Run: headless pygame with SDL's dummy video driver; simulated clock (each Clock.tick advances the game by its frame time, no real sleeping); random seed 0; keys injected as events and as key.get_pressed() state; no mouse input.
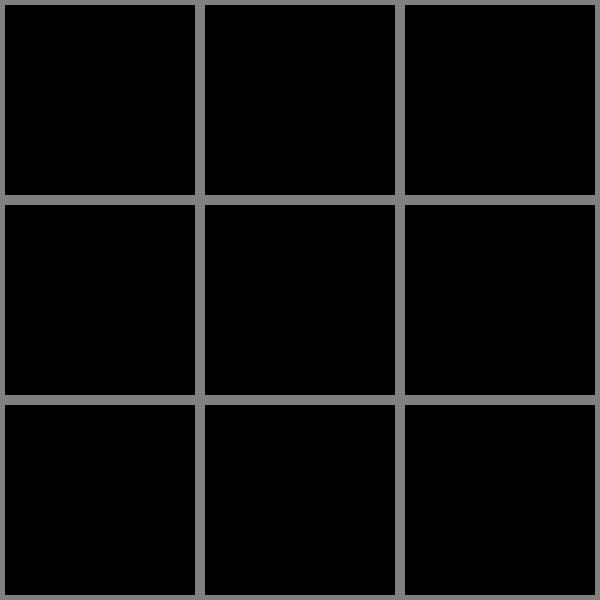
Frame 1 of 4 · flips 1–60 · no input
Frame 2 of 4 · flips 61–180 · tapped SPACE, RETURN · held RIGHT (→), D · screen unchanged from frame 1, image omitted
Frame 3 of 4 · flips 181–300 · held DOWN (↓), S · screen unchanged from frame 2, image omitted
Frame 4 of 4 · flips 301–420 · held LEFT (←), A, UP (↑), W · screen unchanged from frame 3, image omitted

The pygame program that drew these frames:

import pygame, sys
from pygame.locals import *

screen_width = 600
screen_height = 600
black = (0,0,0)
gray = (128,128,128)
block_width = screen_width//3
block_height = screen_height//3

pygame.init()
displaySurf = pygame.display.set_mode((screen_width,screen_height))
pygame.display.set_caption("grid3x3")

running = True
while running:
    displaySurf.fill(black)
    for event in pygame.event.get():
        if event.type == QUIT:
            running = False
    y_offset=0
    for i in range(3):
        x_offset=0
        for j in range(3):
            pygame.draw.rect(displaySurf,gray,(x_offset,y_offset,block_width,block_height),5)
            x_offset+=block_width
        y_offset+=block_height
    pygame.display.update()
pygame.quit()
sys.exit()
